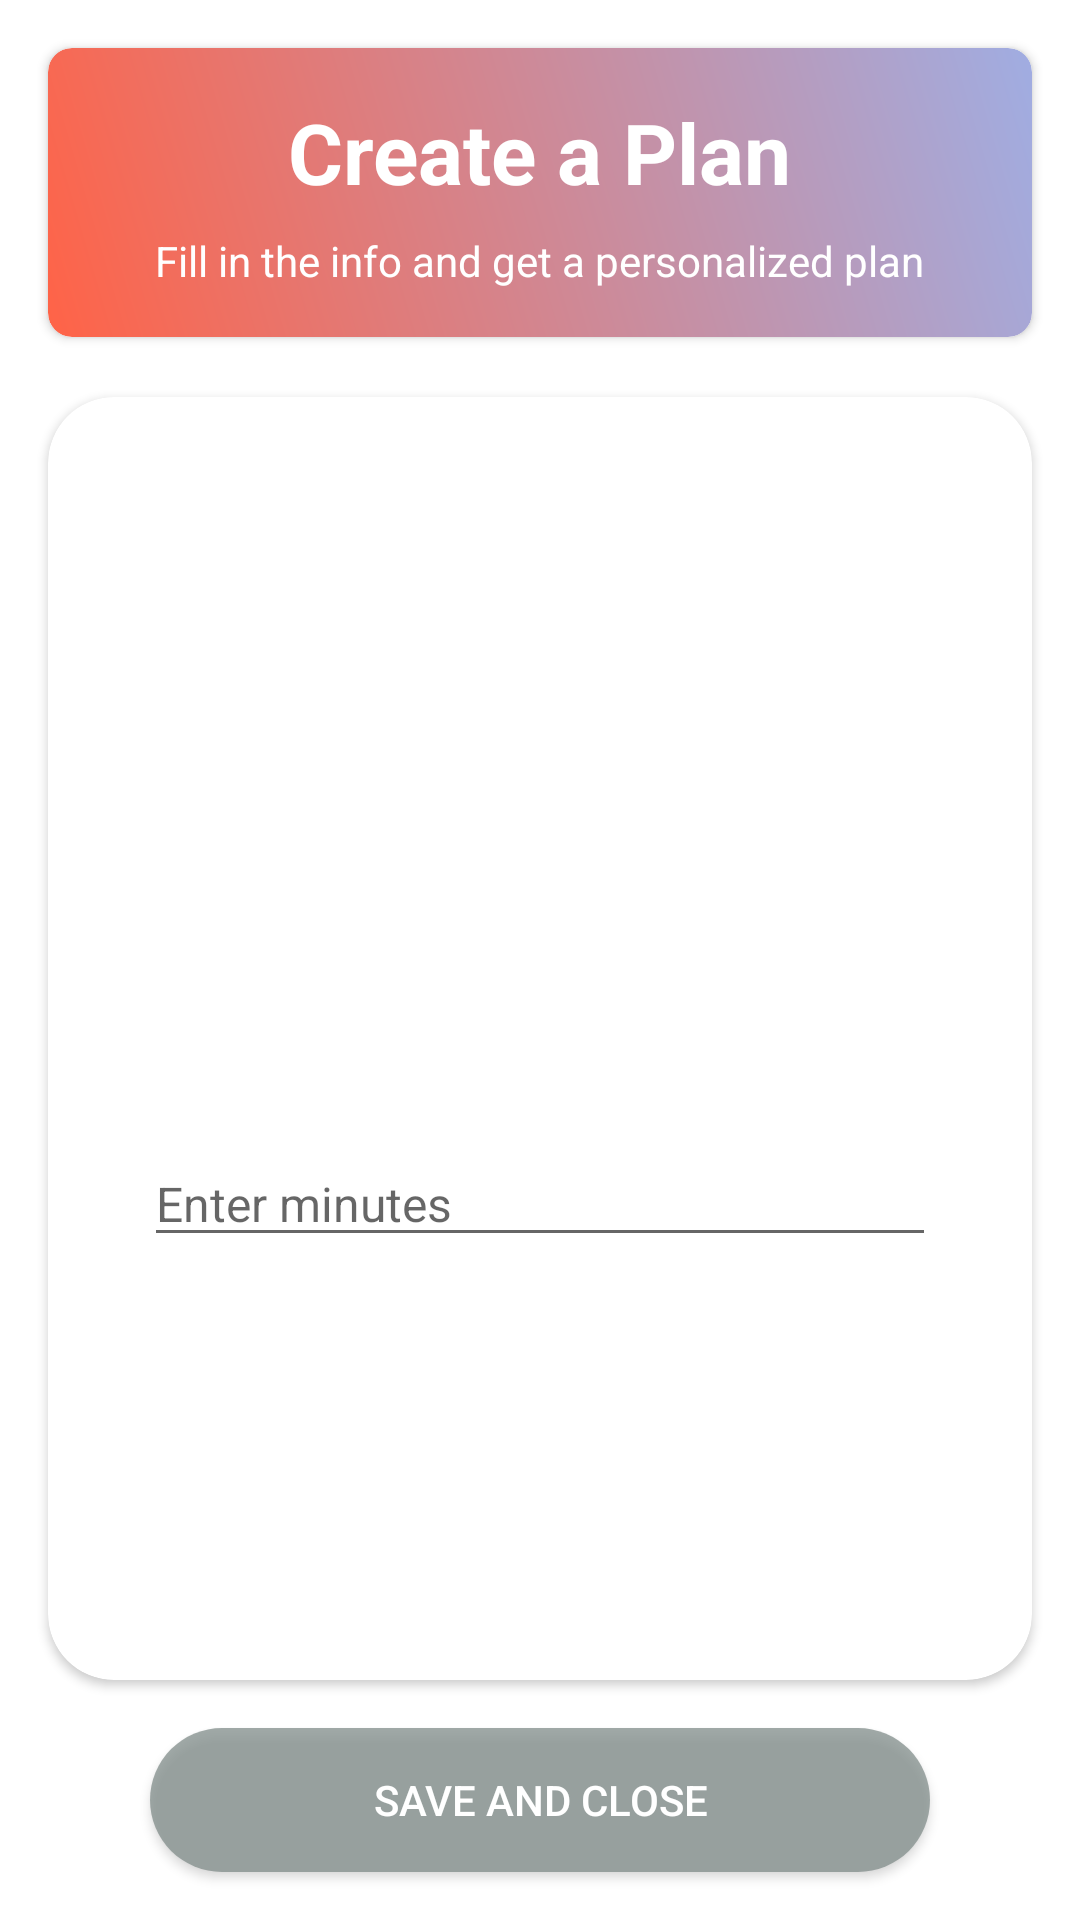

The Android layout XML behind this screen, and the referenced resources:
<!-- AndroidManifest.xml: application theme Theme.ArtWalk -->
<!-- res/layout/plan_your_time.xml -->
<?xml version="1.0" encoding="utf-8"?>
<androidx.constraintlayout.widget.ConstraintLayout xmlns:android="http://schemas.android.com/apk/res/android"
    xmlns:app="http://schemas.android.com/apk/res-auto"
    android:id="@+id/PlacesTypesCheckbox"
    android:layout_width="match_parent"
    android:layout_height="match_parent">

    
    <androidx.cardview.widget.CardView
        android:id="@+id/headerCardView"
        android:layout_width="0dp"
        android:layout_height="wrap_content"
        android:layout_marginStart="16dp"
        android:layout_marginTop="16dp"
        android:layout_marginEnd="16dp"
        app:cardCornerRadius="8dp"
        app:layout_constraintEnd_toEndOf="parent"
        app:layout_constraintStart_toStartOf="parent"
        app:layout_constraintTop_toTopOf="parent">

        <LinearLayout
            android:layout_width="match_parent"
            android:layout_height="wrap_content"
            android:background="@drawable/header_background"
            android:orientation="vertical"
            android:padding="16dp">

            <TextView
                android:layout_width="wrap_content"
                android:layout_height="wrap_content"
                android:layout_gravity="center"
                android:text="Create a Plan"
                android:textColor="@android:color/white"
                android:textSize="28sp"
                android:textStyle="bold" />

            <TextView
                android:layout_width="wrap_content"
                android:layout_height="wrap_content"
                android:layout_gravity="center"
                android:layout_marginTop="8dp"
                android:text="Fill in the info and get a personalized plan"
                android:textAlignment="center"
                android:textColor="@android:color/white"
                android:textSize="14sp" />

        </LinearLayout>
    </androidx.cardview.widget.CardView>

    
    <androidx.cardview.widget.CardView
        android:id="@+id/contentCardView"
        android:layout_width="0dp"
        android:layout_height="0dp"
        android:layout_marginStart="16dp"
        android:layout_marginTop="20dp"
        android:layout_marginEnd="16dp"
        android:layout_marginBottom="16dp"
        app:cardCornerRadius="22dp"
        app:layout_constraintBottom_toTopOf="@+id/PYTsaveAndCloseButton"
        app:layout_constraintEnd_toEndOf="parent"
        app:layout_constraintStart_toStartOf="parent"
        app:layout_constraintTop_toBottomOf="@+id/headerCardView">

        <ScrollView xmlns:android="http://schemas.android.com/apk/res/android"
            xmlns:app="http://schemas.android.com/apk/res-auto"
            android:layout_width="match_parent"
            android:layout_height="match_parent"
            android:padding="16dp">

            <androidx.constraintlayout.widget.ConstraintLayout
                android:layout_width="match_parent"
                android:layout_height="wrap_content"
                android:padding="16dp">

                
                <ExpandableListView
                    android:id="@+id/ExpandableListView"
                    android:layout_width="0dp"
                    android:layout_height="200dp"
                    android:groupIndicator="@null"
                    app:layout_constraintEnd_toEndOf="parent"
                    app:layout_constraintStart_toStartOf="parent"
                    app:layout_constraintTop_toTopOf="parent" />

                
                <EditText
                    android:id="@+id/editTextMinutes"
                    android:layout_width="0dp"
                    android:layout_height="wrap_content"
                    android:layout_marginTop="16dp"
                    android:hint="Enter minutes"
                    android:inputType="number"
                    android:textColor="@android:color/black"
                    android:textSize="16sp"
                    app:layout_constraintEnd_toEndOf="parent"
                    app:layout_constraintStart_toStartOf="parent"
                    app:layout_constraintTop_toBottomOf="@id/ExpandableListView" />

                
                <TextView
                    android:id="@+id/textViewGoogleMapsLink"
                    android:layout_width="wrap_content"
                    android:layout_height="wrap_content"
                    android:autoLink="web"
                    android:onClick="openGoogleMaps"
                    android:text="Open in Google Maps"
                    android:textColor="@color/colorAccent"
                    android:textSize="16sp"
                    android:textStyle="bold"
                    android:visibility="invisible"
                    app:layout_constraintBottom_toBottomOf="parent"
                    app:layout_constraintEnd_toEndOf="parent"
                    app:layout_constraintStart_toStartOf="parent"
                    app:layout_constraintTop_toBottomOf="@id/editTextMinutes" />

            </androidx.constraintlayout.widget.ConstraintLayout>

        </ScrollView>

    </androidx.cardview.widget.CardView>

    
    <Button
        android:id="@+id/PYTsaveAndCloseButton"
        android:layout_width="0dp"
        android:layout_height="wrap_content"
        android:layout_marginStart="50dp"
        android:layout_marginEnd="50dp"
        android:layout_marginBottom="16dp"
        android:background="@drawable/button_background"
        android:text="Save and Close"
        android:textColor="@android:color/white"
        app:layout_constraintBottom_toBottomOf="parent"
        app:layout_constraintEnd_toEndOf="parent"
        app:layout_constraintStart_toStartOf="parent" />

</androidx.constraintlayout.widget.ConstraintLayout>
<!-- resources referenced by this layout -->
<resources>
  <color name="colorAccent">#03DAC5</color>
  <!-- drawable button_background (drawable) -->
  <shape xmlns:android="http://schemas.android.com/apk/res/android">
      <solid android:color="#BE828E8B" /> 
      <corners android:radius="100dp" /> 
  </shape>
  <!-- drawable header_background (drawable) -->
  <shape xmlns:android="http://schemas.android.com/apk/res/android"
      android:shape="rectangle">
      <gradient
          android:angle="45"
          android:endColor="@color/lavender"
          android:startColor="#FF6347" />
      <corners android:radius="8dp" />
  </shape>
  <style name="Theme.ArtWalk" parent="Theme.MaterialComponents.DayNight.NoActionBar">
          
          <item name="colorPrimary">@color/lavender</item>
          <item name="colorPrimaryVariant">@color/lavender</item>
          <item name="colorOnPrimary">@color/white</item>
  
          
          <item name="colorSecondary">@color/teal_200</item>
          <item name="colorSecondaryVariant">@color/teal_200</item>
          <item name="colorOnSecondary">@color/black</item>
  
          
          <item name="android:statusBarColor">?attr/colorPrimaryVariant</item>
      </style>
  <color name="lavender">#A0ADE2</color>
  <color name="white">#FFFFFFFF</color>
  <color name="teal_200">#FF03DAC5</color>
  <color name="black">#FF000000</color>
</resources>
